Image classification data set "GESTURE DATASET" (Gaurav-Zanpure/Interactive-System-For-Product-Purchase-Through-Gesture-and-Voice on GitHub). Class labels (5): back gesture, buy gesture, more info gesture, next gesture, previous gesture.

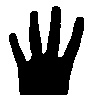
Label: back gesture

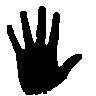
Label: buy gesture

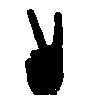
Label: previous gesture

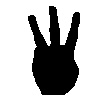
Label: more info gesture

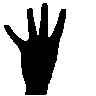
Label: back gesture

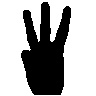
Label: more info gesture
